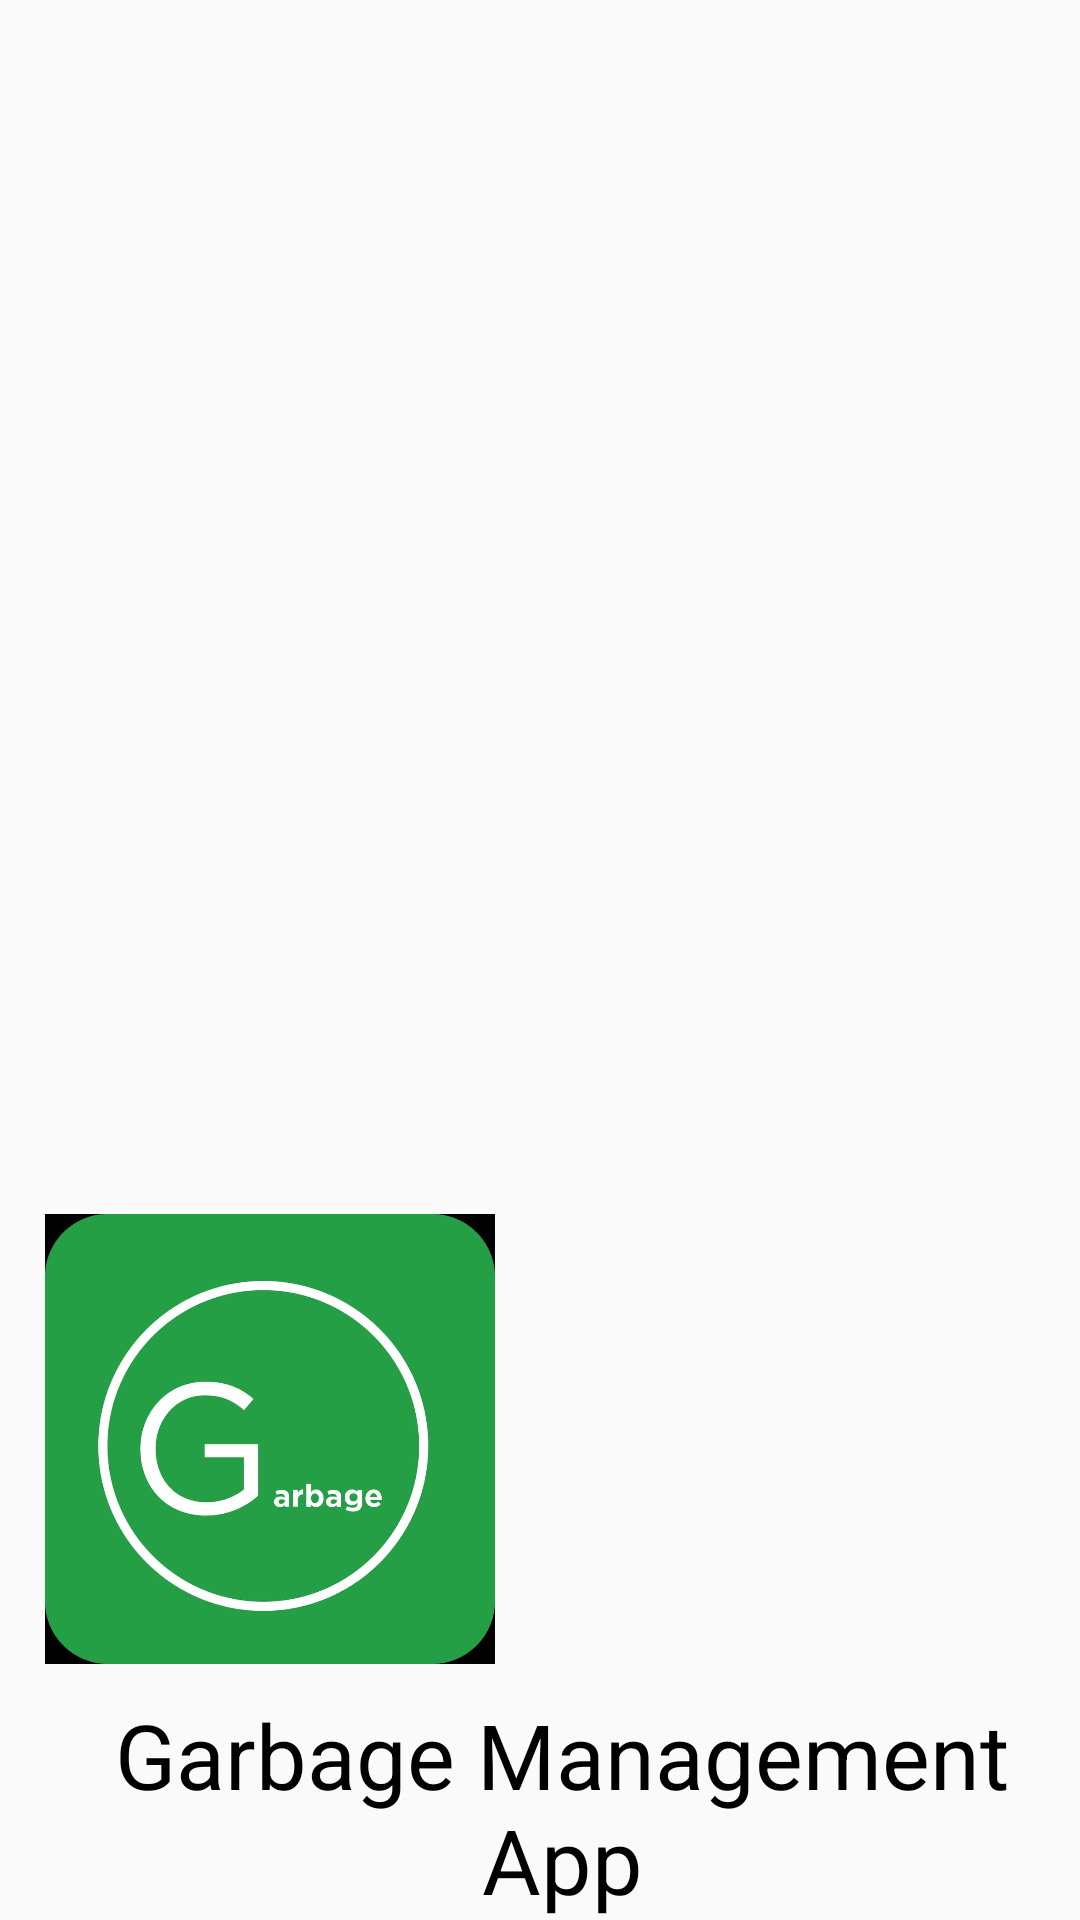

Here is an Android app screen rendered from its layout file. Give the layout XML and the strings, colors and styles it references.
<!-- AndroidManifest.xml: application theme AppTheme -->
<!-- res/layout/drawer_header.xml -->
<?xml version="1.0" encoding="utf-8"?>
<LinearLayout
    xmlns:android="http://schemas.android.com/apk/res/android" android:layout_width="match_parent"
    android:layout_height="300dp"
    android:orientation="vertical"
    android:paddingLeft="15dp"
    android:gravity="bottom">

    <ImageView
        android:layout_width="150dp"
        android:layout_height="150dp"
        android:src="@drawable/garbagelogo"/>
    <TextView
        android:layout_width="match_parent"
        android:layout_height="wrap_content"
        android:text="Garbage Management App"
        android:textSize="30dp"
        android:textColor="@color/black"
        android:textAlignment="center"
        android:layout_marginTop="10dp"/>

</LinearLayout>
<!-- resources referenced by this layout -->
<resources>
  <color name="black">#FF000000</color>
  <!-- drawable garbagelogo: jpeg bitmap (drawable, 35748 bytes) -->
  <style name="AppTheme" parent="Theme.AppCompat.Light.DarkActionBar">
          
          <item name="colorPrimary">@color/colorPrimary</item>
          <item name="colorPrimaryDark">@color/colorPrimaryDark</item>
          <item name="colorAccent">@color/colorAccent</item>
      </style>
  <color name="colorPrimary">#2980b9</color>
  <color name="colorPrimaryDark">#3498db</color>
  <color name="colorAccent">#03DAC5</color>
</resources>
